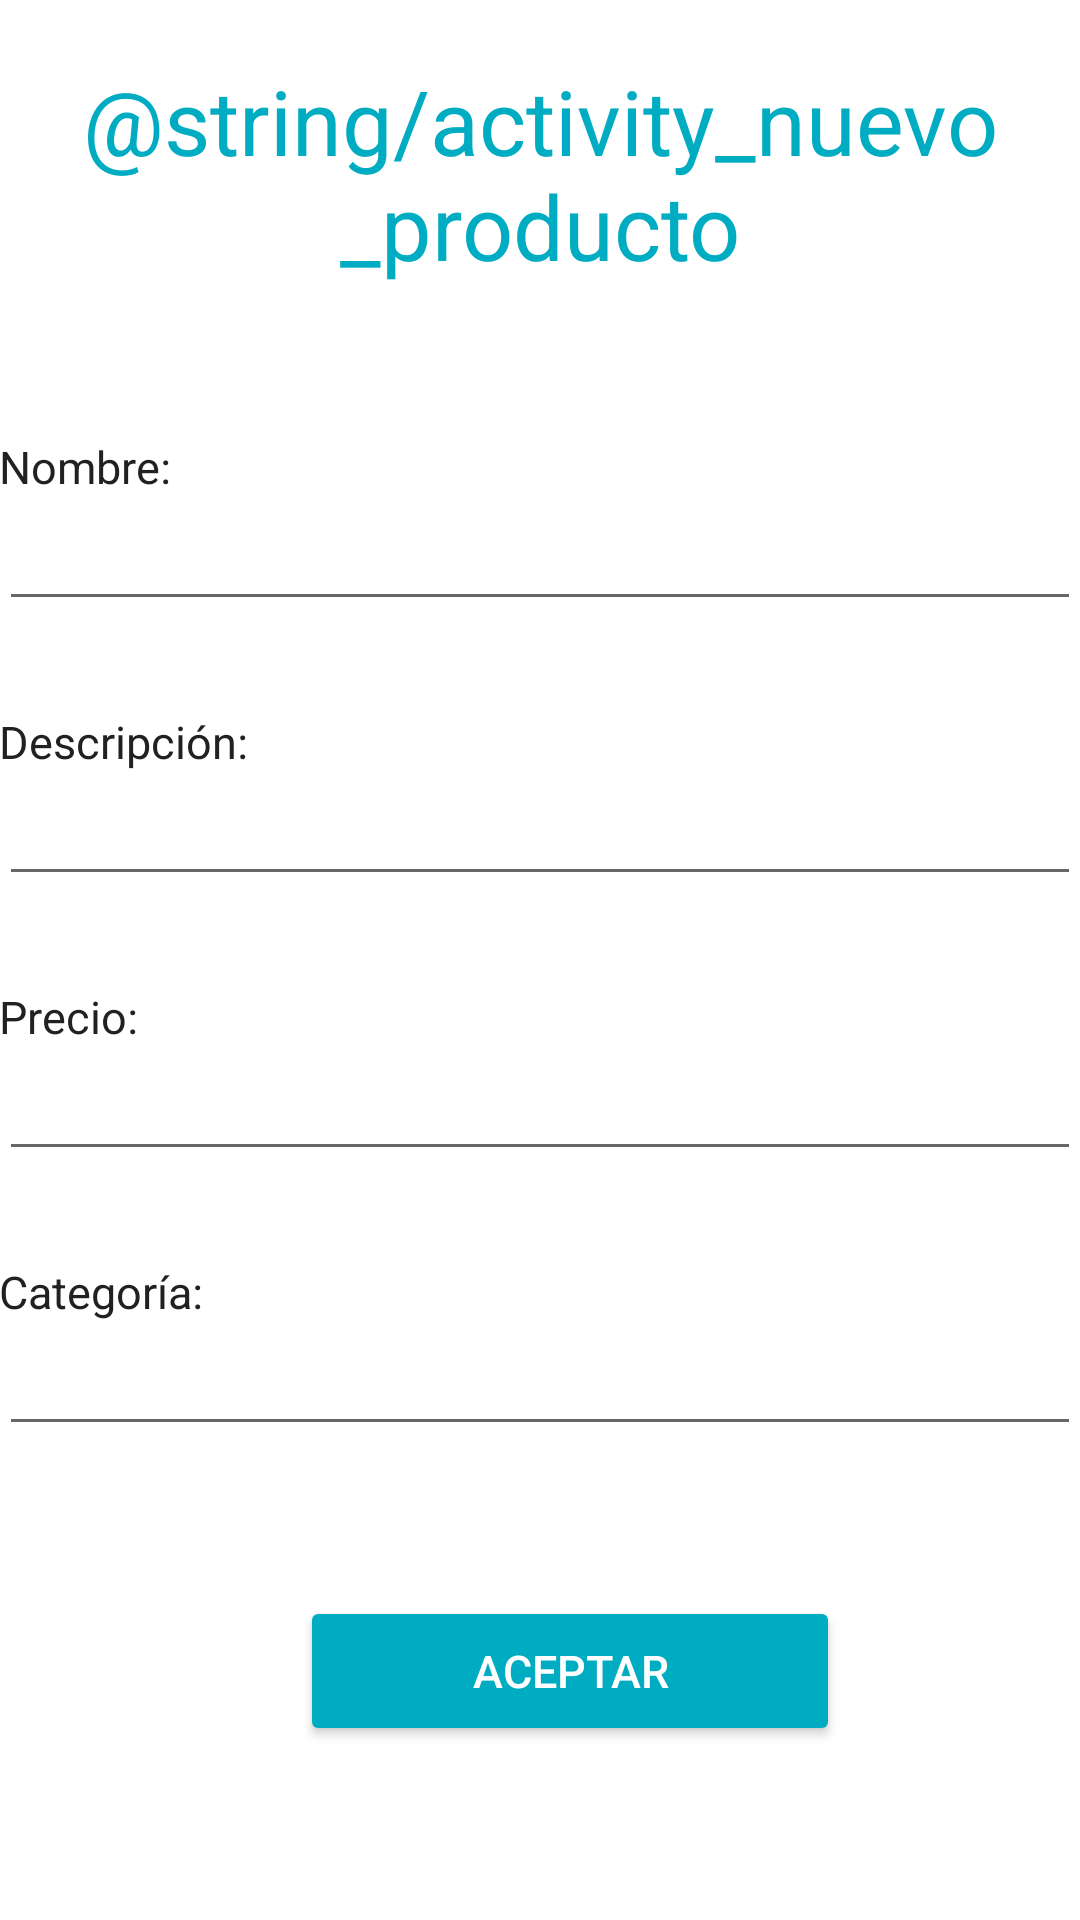

Write the Android layout XML for this screen, with the resource values it uses.
<!-- AndroidManifest.xml: application theme Theme.Examen_Vinted -->
<!-- res/layout/activity_anadir_producto_view.xml -->
<?xml version="1.0" encoding="utf-8"?>
<LinearLayout
    xmlns:android="http://schemas.android.com/apk/res/android"
    xmlns:app="http://schemas.android.com/apk/res-auto"
    xmlns:tools="http://schemas.android.com/tools"
    android:layout_width="match_parent"
    android:layout_height="match_parent"
    tools:context=".productos.anadirProducto.AnadirProductoView"
    android:orientation="vertical"
    android:padding="@dimen/padding_general">

    <TextView
        android:id="@+id/txtNuevoProducto"
        android:layout_width="match_parent"
        android:layout_height="wrap_content"
        android:text="@string/activity_nuevo_producto"
        android:gravity="center"
        android:textColor="@color/colorPrimary"
        android:textSize="30dp"
        android:layout_marginTop="20dp"
        android:layout_marginBottom="50dp"/>

    <LinearLayout
        android:layout_width="match_parent"
        android:layout_height="wrap_content"
        android:orientation="vertical"
        android:layout_gravity="center"
        android:layout_marginTop="@dimen/padding_general">



        <TextView
            android:layout_width="wrap_content"
            android:layout_height="wrap_content"
            android:text="Nombre:"
            android:textColor="@color/colorPrimaryText"
            android:textSize="15dp"/>

        <EditText
            android:layout_width="match_parent"
            android:layout_height="wrap_content"
            android:id="@+id/etNombre"
            android:layout_marginBottom="30dp"/>


        <TextView
            android:layout_width="wrap_content"
            android:layout_height="wrap_content"
            android:text="Descripción:"
            android:textColor="@color/colorPrimaryText"
            android:textSize="15dp"/>
        <EditText
            android:layout_width="match_parent"
            android:layout_height="match_parent"
            android:id="@+id/etDescripcion"
            android:layout_marginBottom="30dp"/>


        <TextView
            android:layout_width="wrap_content"
            android:layout_height="wrap_content"
            android:text="Precio:"
            android:textColor="@color/colorPrimaryText"
            android:textSize="15dp"/>
        <EditText
            android:layout_width="match_parent"
            android:layout_height="wrap_content"
            android:id="@+id/etPrecio"
            android:layout_marginBottom="30dp" />

        <TextView
            android:layout_width="wrap_content"
            android:layout_height="wrap_content"
            android:text="Categoría:"
            android:textColor="@color/colorPrimaryText"
            android:textSize="15dp"/>
        <EditText
            android:layout_width="match_parent"
            android:layout_height="wrap_content"
            android:id="@+id/etCategoria" />


<LinearLayout
    android:layout_width="wrap_content"
    android:layout_height="wrap_content"/>
        <Button
            android:id="@+id/btAceptar"
            android:layout_width="180dp"
            android:layout_height="50dp"
            android:backgroundTint="@color/colorPrimary"
            android:layout_marginLeft="10dp"
            android:layout_marginTop="50dp"
            android:text="@string/activity_registro_aceptar"
            android:textColor="@color/colorWhite"
            android:textColorHighlight="@color/colorPrimaryLight"
            android:textSize="15dp"
            android:layout_gravity="center"/>

</LinearLayout>
</LinearLayout>
<!-- resources referenced by this layout -->
<resources>
  <color name="colorPrimary">#00acc1</color>
  <color name="colorPrimaryLight">#9fe3dc</color>
  <color name="colorPrimaryText">#212121</color>
  <color name="colorWhite">#ffffff</color>
  <string name="activity_registro_aceptar">Aceptar</string>
  <style name="Theme.Examen_Vinted" parent="Theme.MaterialComponents.DayNight.DarkActionBar">
          
          <item name="colorPrimary">@color/purple_500</item>
          <item name="colorPrimaryVariant">@color/purple_700</item>
          <item name="colorOnPrimary">@color/white</item>
          
          <item name="colorSecondary">@color/teal_200</item>
          <item name="colorSecondaryVariant">@color/teal_700</item>
          <item name="colorOnSecondary">@color/black</item>
          
          <item name="android:statusBarColor" tools:targetApi="l">?attr/colorPrimaryVariant</item>
          
      </style>
  <!-- not gathered from this repository: default colours our renderer supplied (Android Studio template values) -->
  <color name="purple_500">#FF6200EE</color>
  <color name="purple_700">#FF3700B3</color>
  <color name="teal_200">#FF03DAC5</color>
  <color name="teal_700">#FF018786</color>
  <color name="black">#FF000000</color>
  <color name="white">#FFFFFFFF</color>
</resources>
